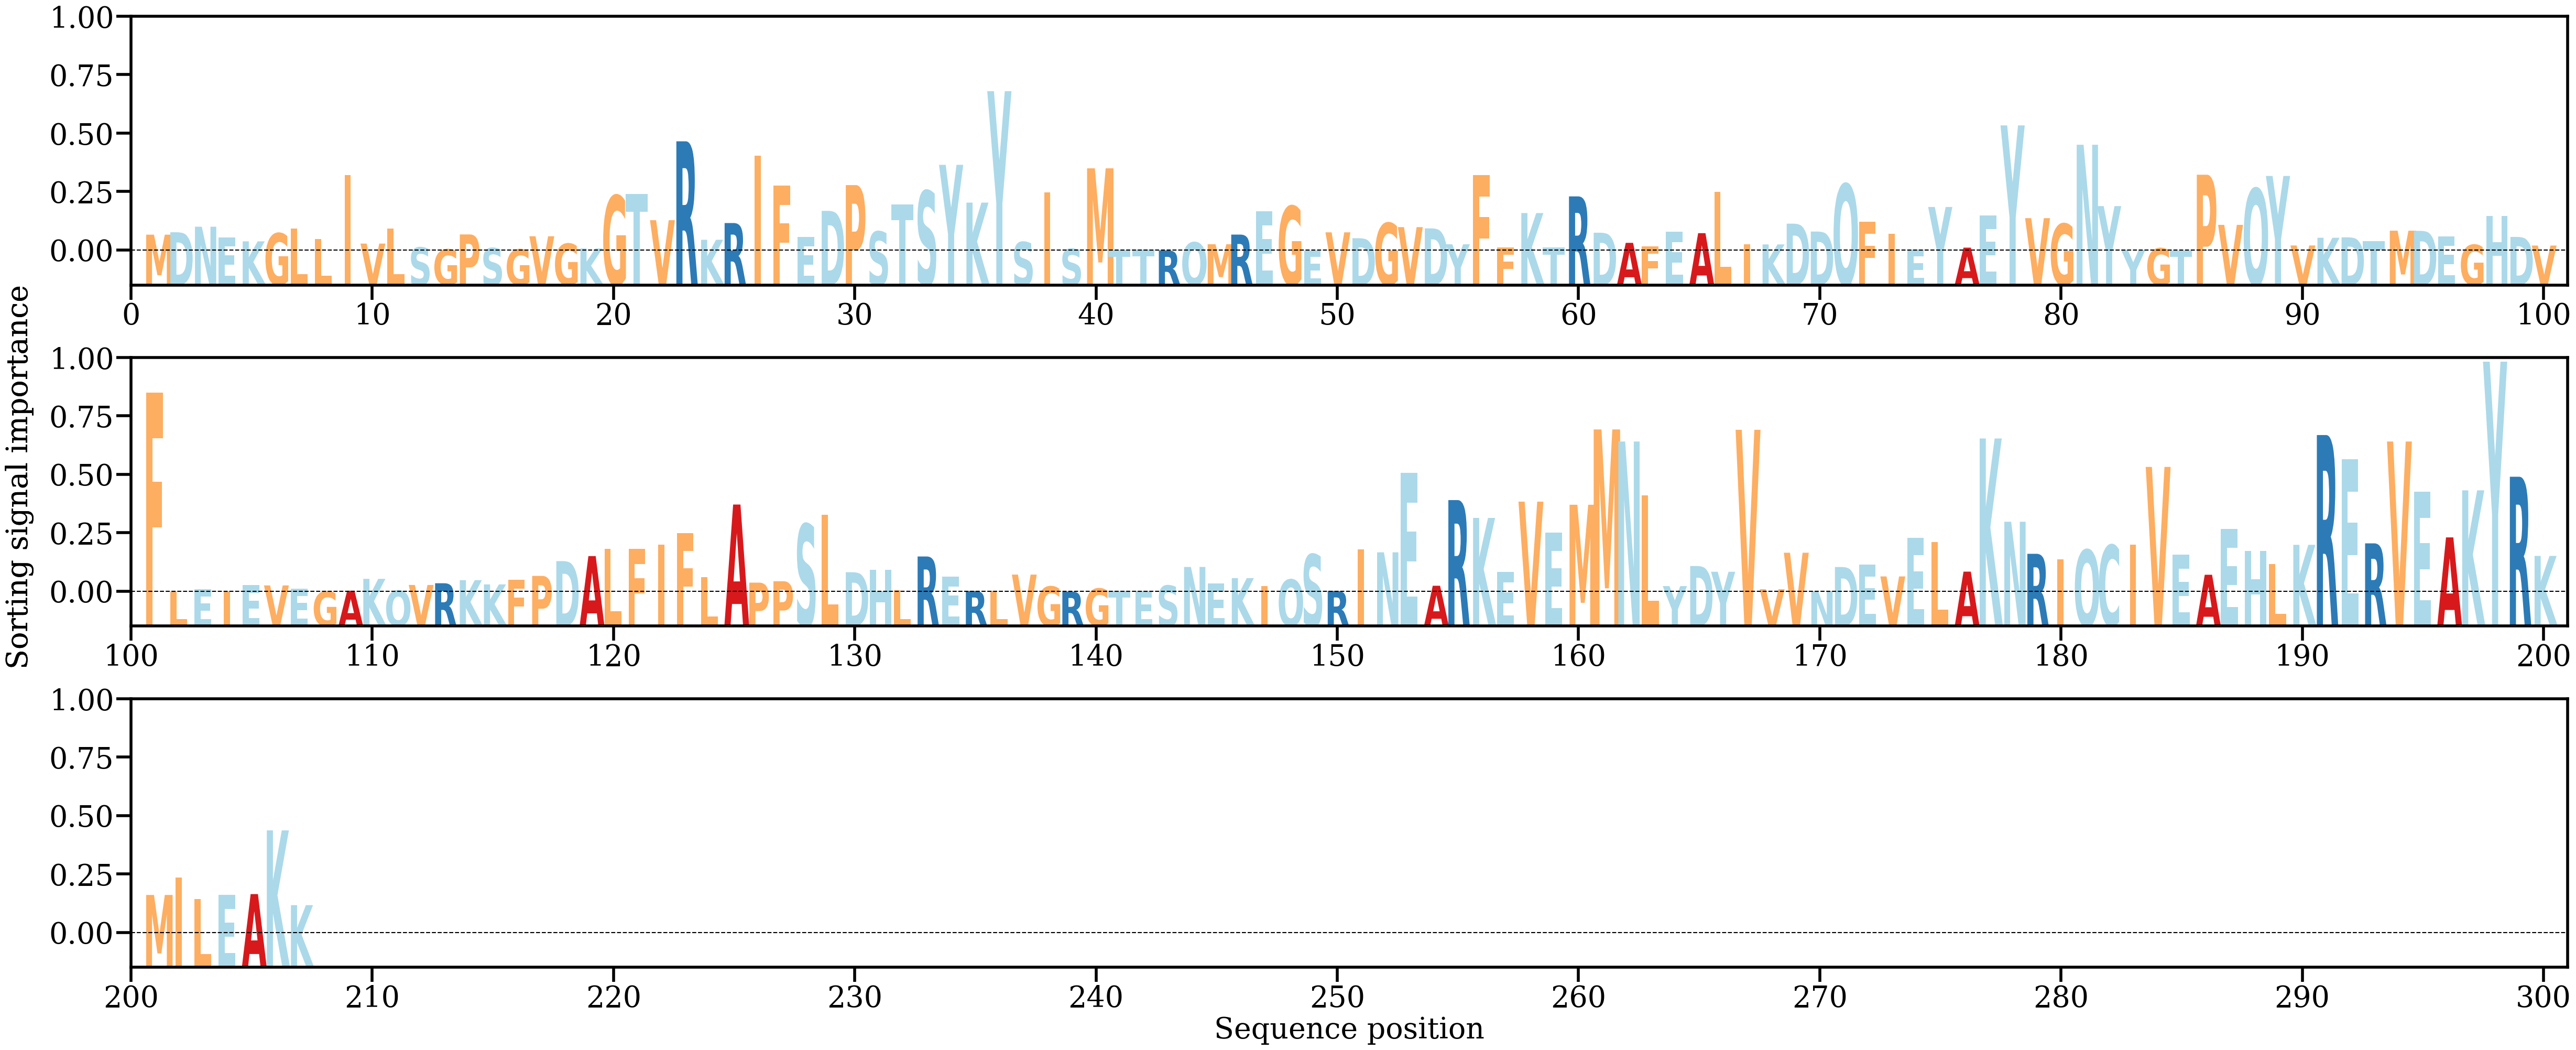

Data behind this chart, as committed beside it:
AA, Alpha
M, [0.00207716]
D, [0.00238711]
N, [0.00310195]
E, [0.00174759]
K, [0.00121657]
G, [0.00225902]
L, [0.00285492]
L, [0.00154653]
I, [0.00976511]
V, [0.00092742]
L, [0.00288223]
S, [0.00042987]
G, [0.00018201]
P, [0.0021085]
S, [0.00034601]
G, [0.0001863]
V, [0.00187041]
G, [0.00091494]
K, [0.00030337]
G, [0.00712353]
T, [0.00729472]
V, [0.00394107]
R, [0.01410733]
K, [0.00141688]
R, [0.00357404]
I, [0.01224243]
F, [0.00838308]
E, [0.00175728]
D, [0.00514347]
P, [0.00846651]
S, [0.002481]
T, [0.00596861]
S, [0.00772826]
Y, [0.01107546]
K, [0.00620695]
Y, [0.02056526]
S, [0.00113154]
I, [0.00754947]
S, [0.00025065]
M, [0.01062679]
T, [0.00012393]
T, [0.00014763]
R, [4.7565198e-05]
Q, [0.00108627]
M, [0.00084599]
R, [0.00208734]
E, [0.00510549]
G, [0.0057579]
E, [5.2785e-05]
V, [0.00237809]
D, [0.00161892]
G, [0.00358032]
V, [0.00304936]
D, [0.00288681]
Y, [0.00083614]
F, [0.009781]
F, [0.00042047]
K, [0.00486158]
T, [0.00044405]
R, [0.00700948]
... 147 more rows
